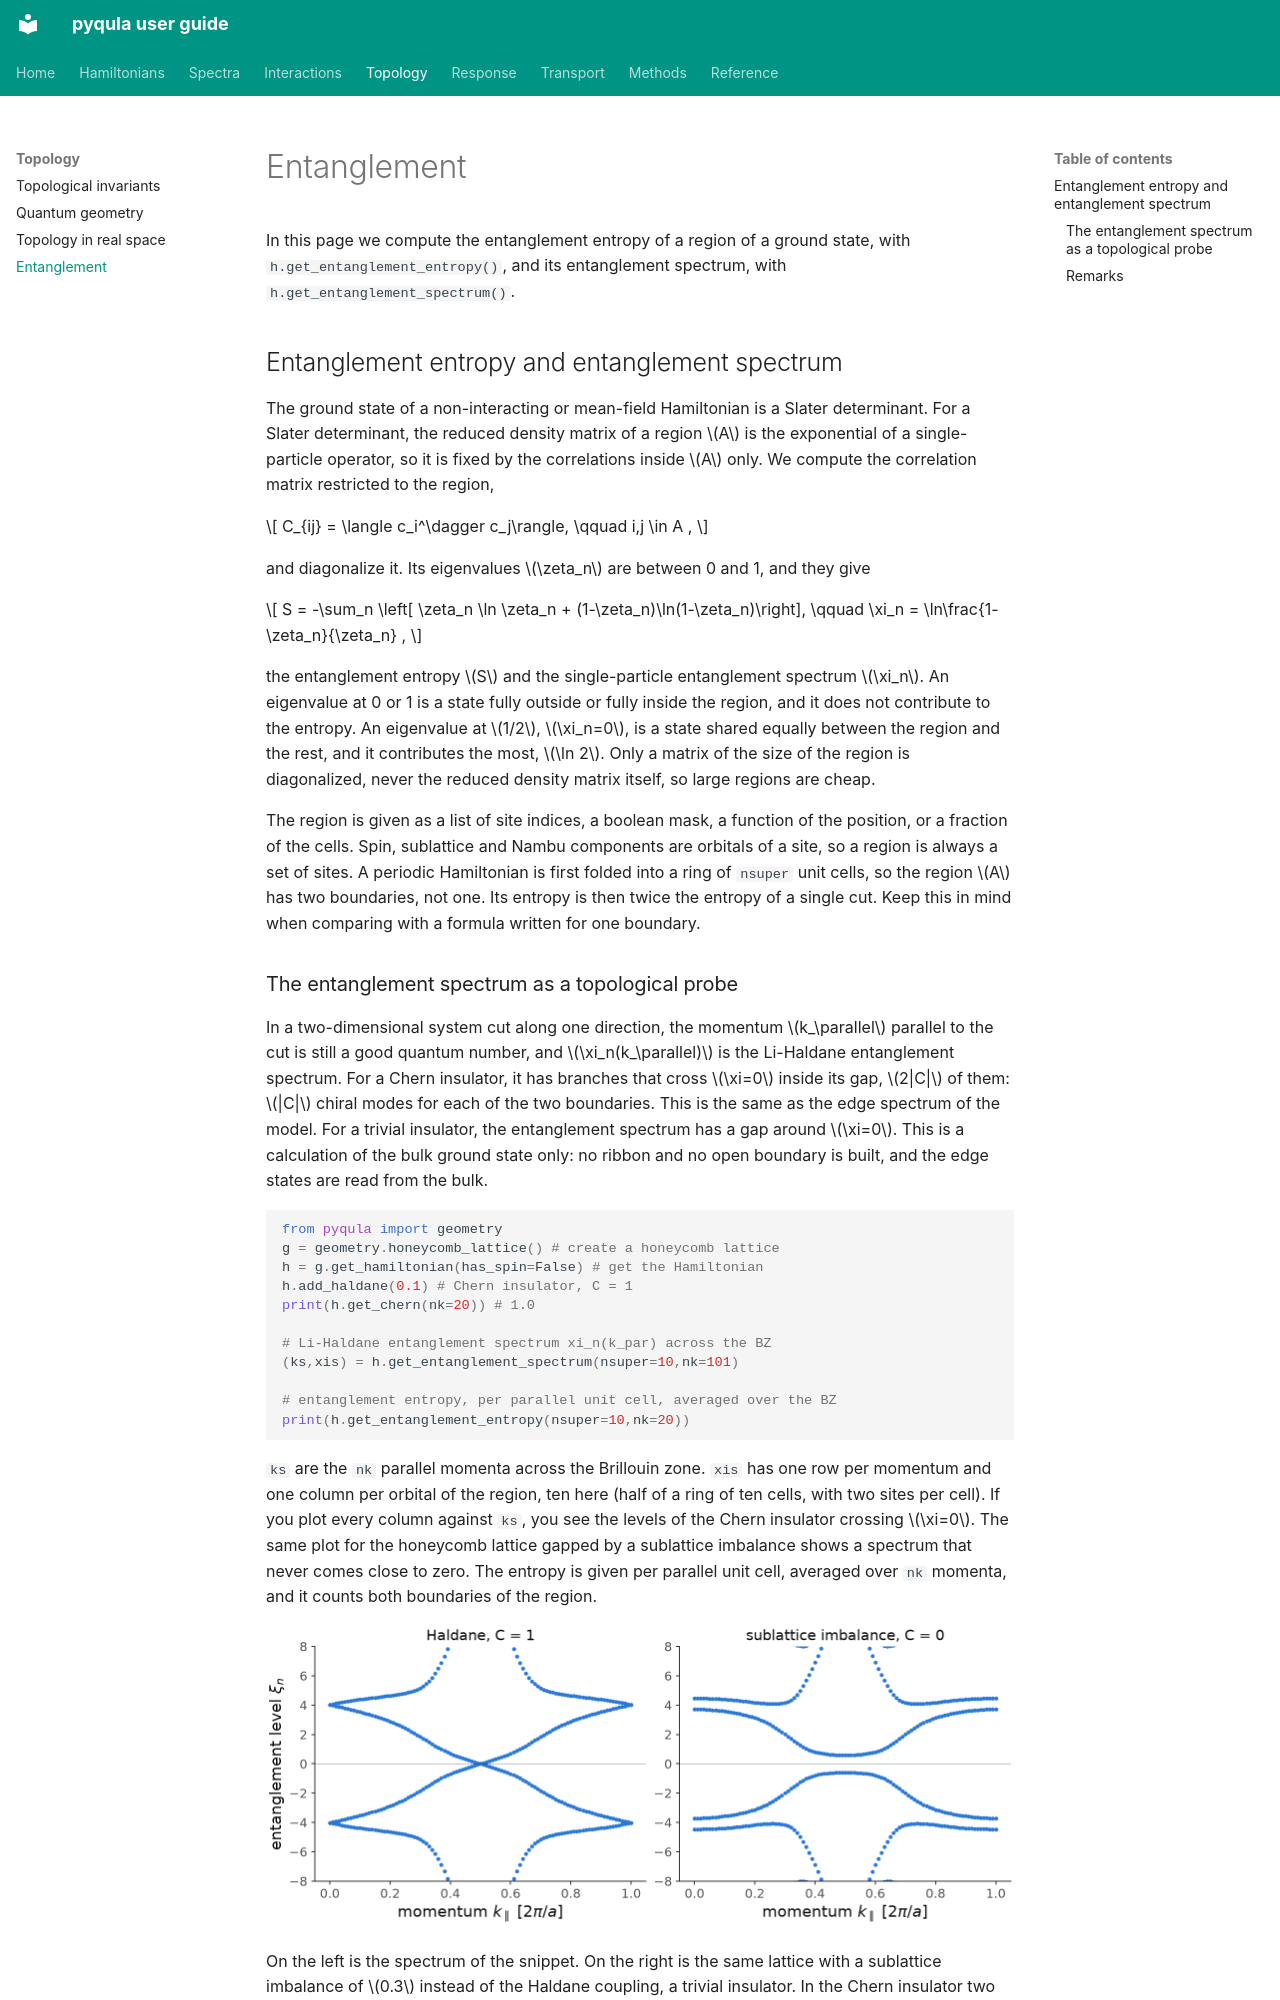

repository: joselado/pyqula · page: entanglement/index.html · generator: mkdocs

# Entanglement

In this page we compute the entanglement entropy of a region of a ground
state, with `h.get_entanglement_entropy()`, and its entanglement spectrum,
with `h.get_entanglement_spectrum()`.

## Entanglement entropy and entanglement spectrum

The ground state of a non-interacting or mean-field Hamiltonian is a Slater
determinant. For a Slater determinant, the reduced density matrix of a region
$A$ is the exponential of a single-particle operator, so it is fixed by the
correlations inside $A$ only. We compute the correlation matrix restricted to
the region,

$$
C_{ij} = \langle c_i^\dagger c_j\rangle, \qquad i,j \in A ,
$$

and diagonalize it. Its eigenvalues $\zeta_n$ are between 0 and 1, and they
give

$$
S = -\sum_n \left[ \zeta_n \ln \zeta_n + (1-\zeta_n)\ln(1-\zeta_n)\right],
\qquad
\xi_n = \ln\frac{1-\zeta_n}{\zeta_n} ,
$$

the entanglement entropy $S$ and the single-particle entanglement spectrum
$\xi_n$. An eigenvalue at 0 or 1 is a state fully outside or fully inside the
region, and it does not contribute to the entropy. An eigenvalue at $1/2$,
$\xi_n=0$, is a state shared equally between the region and the rest, and it
contributes the most, $\ln 2$. Only a matrix of the size of the region is
diagonalized, never the reduced density matrix itself, so large regions are
cheap.

The region is given as a list of site indices, a boolean mask, a function of
the position, or a fraction of the cells. Spin, sublattice and Nambu
components are orbitals of a site, so a region is always a set of sites. A
periodic Hamiltonian is first folded into a ring of `nsuper` unit cells, so
the region $A$ has two boundaries, not one. Its entropy is then twice the
entropy of a single cut. Keep this in mind when comparing with a formula
written for one boundary.
